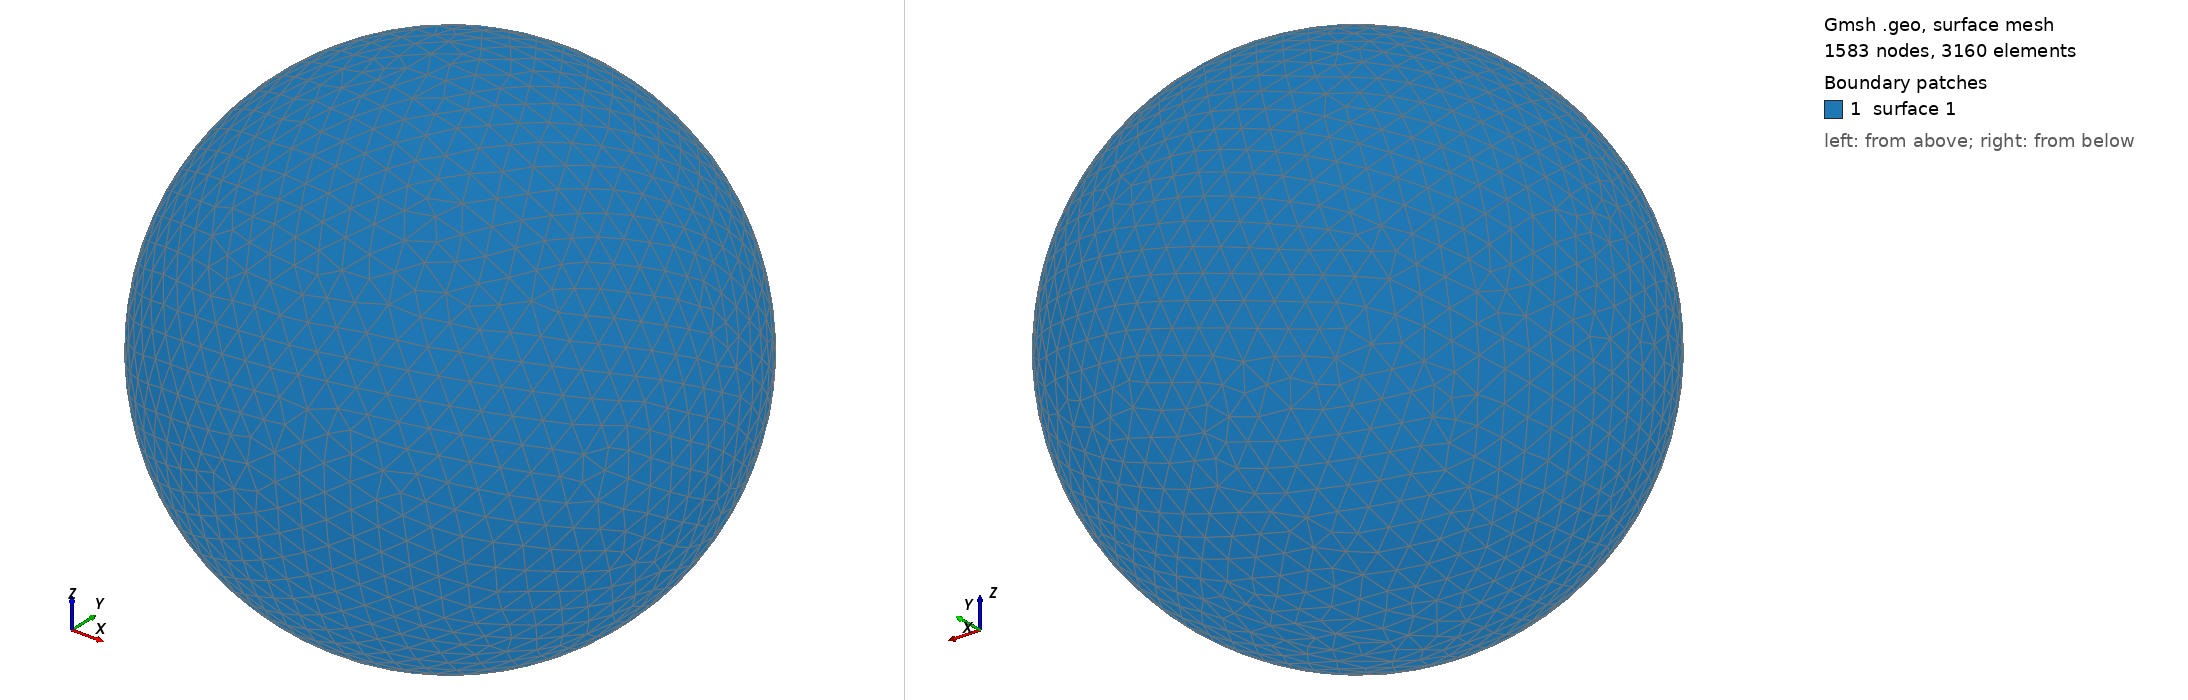

Gmsh geometry script, surface-meshed: 1583 nodes, 3160 surface elements. Boundary patches (legend numbers): 1 surface 1. Left view from above one corner, right view from below the opposite corner. The script declares no physical surfaces, so the legend lists its geometric surfaces. The drawing asked Gmsh for element sizes between 1% and 20% of the model's largest extent; the script's own settings can give other sizes.

=== shot0685.geo (drawn) ===
SetFactory("OpenCASCADE");
Point(1) = {0,0,0,0};
Sphere(1) = {0,0,0,0.00715600};
MeshSize{ PointsOf{ Surface{:}; } } = 0.000715600;
Mesh.ElementOrder=1;
Mesh.Format=39;
